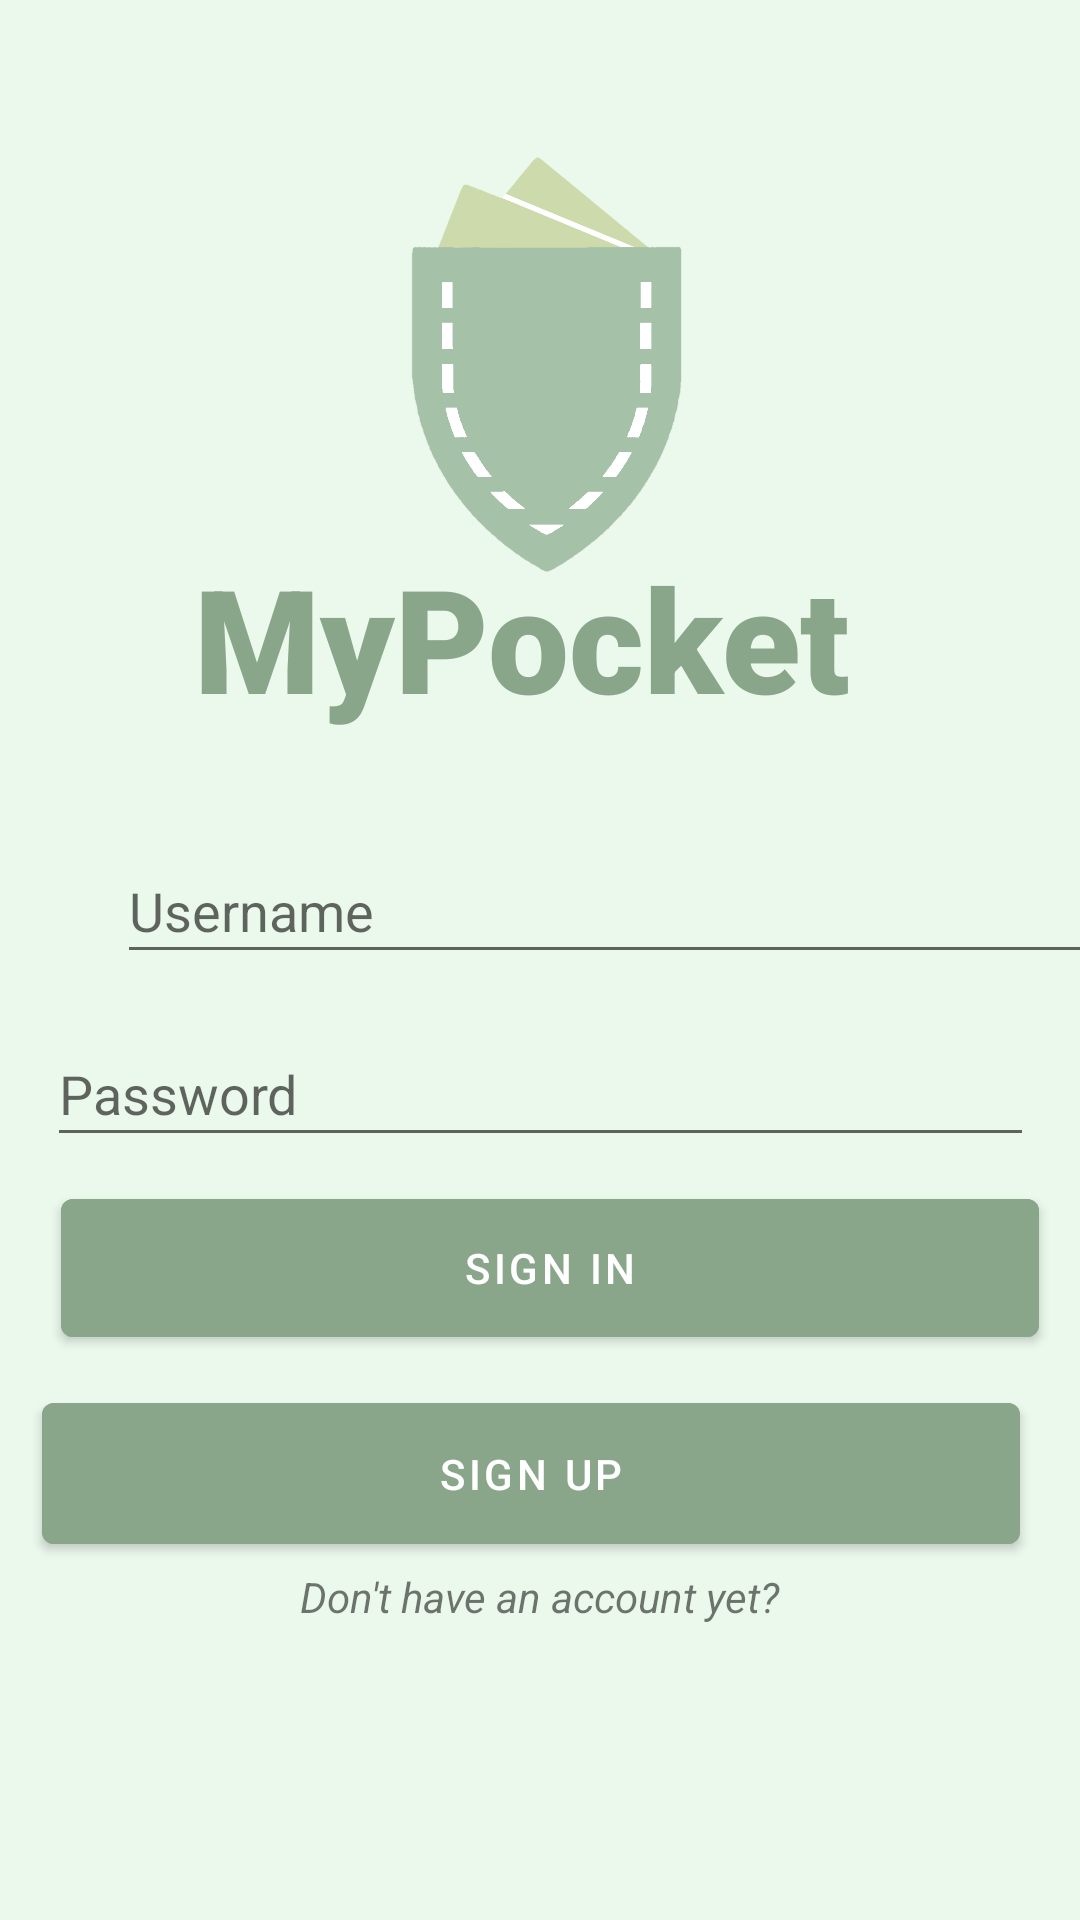

Write the Android layout XML for this screen, with the resource values it uses.
<!-- AndroidManifest.xml: application theme Theme.MyPocket -->
<!-- res/layout/activity_main.xml -->
<?xml version="1.0" encoding="utf-8"?>
<androidx.constraintlayout.widget.ConstraintLayout xmlns:android="http://schemas.android.com/apk/res/android"
    xmlns:app="http://schemas.android.com/apk/res-auto"
    xmlns:tools="http://schemas.android.com/tools"
    android:layout_width="match_parent"
    android:layout_height="match_parent"
    android:background="#EBF8EC"
    tools:context=".MainActivity">


    <EditText
        android:id="@+id/username_log"
        android:layout_width="332dp"
        android:layout_height="45dp"
        android:layout_marginStart="39dp"
        android:layout_marginTop="35dp"
        android:layout_marginEnd="39dp"
        android:layout_marginBottom="8dp"
        android:ems="10"
        android:hint="Username"
        android:inputType="text"
        app:layout_constraintBottom_toTopOf="@+id/pass_log"
        app:layout_constraintEnd_toEndOf="parent"
        app:layout_constraintHorizontal_bias="0.0"
        app:layout_constraintStart_toStartOf="parent"
        app:layout_constraintTop_toBottomOf="@+id/textView" />

    <EditText
        android:id="@+id/pass_log"
        android:layout_width="329dp"
        android:layout_height="45dp"
        android:layout_marginStart="39dp"
        android:layout_marginTop="8dp"
        android:layout_marginEnd="39dp"
        android:layout_marginBottom="8dp"
        android:ems="10"
        android:hint="Password"
        android:inputType="text|textPassword"
        app:layout_constraintBottom_toTopOf="@+id/Login_button"
        app:layout_constraintEnd_toEndOf="parent"
        app:layout_constraintStart_toStartOf="parent"
        app:layout_constraintTop_toBottomOf="@+id/username_log" />

    <TextView
        android:id="@+id/textView"
        android:layout_width="wrap_content"
        android:layout_height="wrap_content"
        android:layout_marginStart="133dp"
        android:layout_marginTop="220dp"
        android:layout_marginEnd="132dp"
        android:fontFamily="sans-serif-black"
        android:text="MyPocket"
        android:textAppearance="@style/TextAppearance.AppCompat.Body1"
        android:textColor="#89A68B"
        android:textSize="48sp"
        app:layout_constraintBottom_toTopOf="@+id/username_log"
        app:layout_constraintEnd_toEndOf="parent"
        app:layout_constraintHorizontal_bias="0.555"
        app:layout_constraintStart_toStartOf="parent"
        app:layout_constraintTop_toTopOf="parent" />

    <Button
        android:id="@+id/Login_button"
        android:layout_width="326dp"
        android:layout_height="58dp"
        android:layout_marginStart="39dp"
        android:layout_marginEnd="39dp"
        android:layout_marginBottom="10dp"
        android:backgroundTint="#89A68B"
        android:text="SIGN IN"
        app:layout_constraintBottom_toTopOf="@+id/Register_button"
        app:layout_constraintEnd_toEndOf="parent"
        app:layout_constraintHorizontal_bias="0.428"
        app:layout_constraintStart_toStartOf="parent"
        app:layout_constraintTop_toBottomOf="@+id/pass_log" />

    <Button
        android:id="@+id/Register_button"
        android:layout_width="326dp"
        android:layout_height="59dp"
        android:layout_marginStart="39dp"
        android:layout_marginEnd="39dp"
        android:layout_marginBottom="2dp"
        android:backgroundTint="#89A68B"
        android:text="SIGN UP"
        app:layout_constraintBottom_toTopOf="@+id/textView3"
        app:layout_constraintEnd_toEndOf="parent"
        app:layout_constraintHorizontal_bias="0.571"
        app:layout_constraintStart_toStartOf="parent"
        app:layout_constraintTop_toBottomOf="@+id/Login_button" />

    <TextView
        android:id="@+id/textView3"
        android:layout_width="wrap_content"
        android:layout_height="wrap_content"
        android:layout_marginStart="123dp"
        android:layout_marginEnd="123dp"
        android:layout_marginBottom="138dp"
        android:text="Don't have an account yet?"
        android:textStyle="italic"
        app:layout_constraintBottom_toBottomOf="parent"
        app:layout_constraintEnd_toEndOf="parent"
        app:layout_constraintStart_toStartOf="parent"
        app:layout_constraintTop_toBottomOf="@+id/Register_button" />

    <ImageView
        android:id="@+id/imageView2"
        android:layout_width="255dp"
        android:layout_height="208dp"
        android:layout_marginBottom="44dp"
        app:layout_constraintBottom_toTopOf="@+id/username_log"
        app:layout_constraintEnd_toEndOf="parent"
        app:layout_constraintStart_toStartOf="parent"
        app:srcCompat="@drawable/_626688279591" />

</androidx.constraintlayout.widget.ConstraintLayout>
<!-- resources referenced by this layout -->
<resources>
  <!-- drawable _626688279591: png bitmap (drawable, 49167 bytes) -->
  <style name="Theme.MyPocket" parent="Theme.MaterialComponents.DayNight.DarkActionBar">
          
          <item name="colorPrimary">@color/purple_500</item>
          <item name="colorPrimaryVariant">@color/purple_700</item>
          <item name="colorOnPrimary">@color/white</item>
          
          <item name="colorSecondary">@color/teal_200</item>
          <item name="colorSecondaryVariant">@color/teal_700</item>
          <item name="colorOnSecondary">@color/black</item>
          
          <item name="android:statusBarColor" tools:targetApi="l">?attr/colorPrimaryVariant</item>
          
      </style>
  <!-- not gathered from this repository: default colours our renderer supplied (Android Studio template values) -->
  <color name="purple_500">#FF6200EE</color>
  <color name="purple_700">#FF3700B3</color>
  <color name="teal_200">#FF03DAC5</color>
  <color name="teal_700">#FF018786</color>
  <color name="black">#FF000000</color>
  <color name="white">#FFFFFFFF</color>
</resources>
